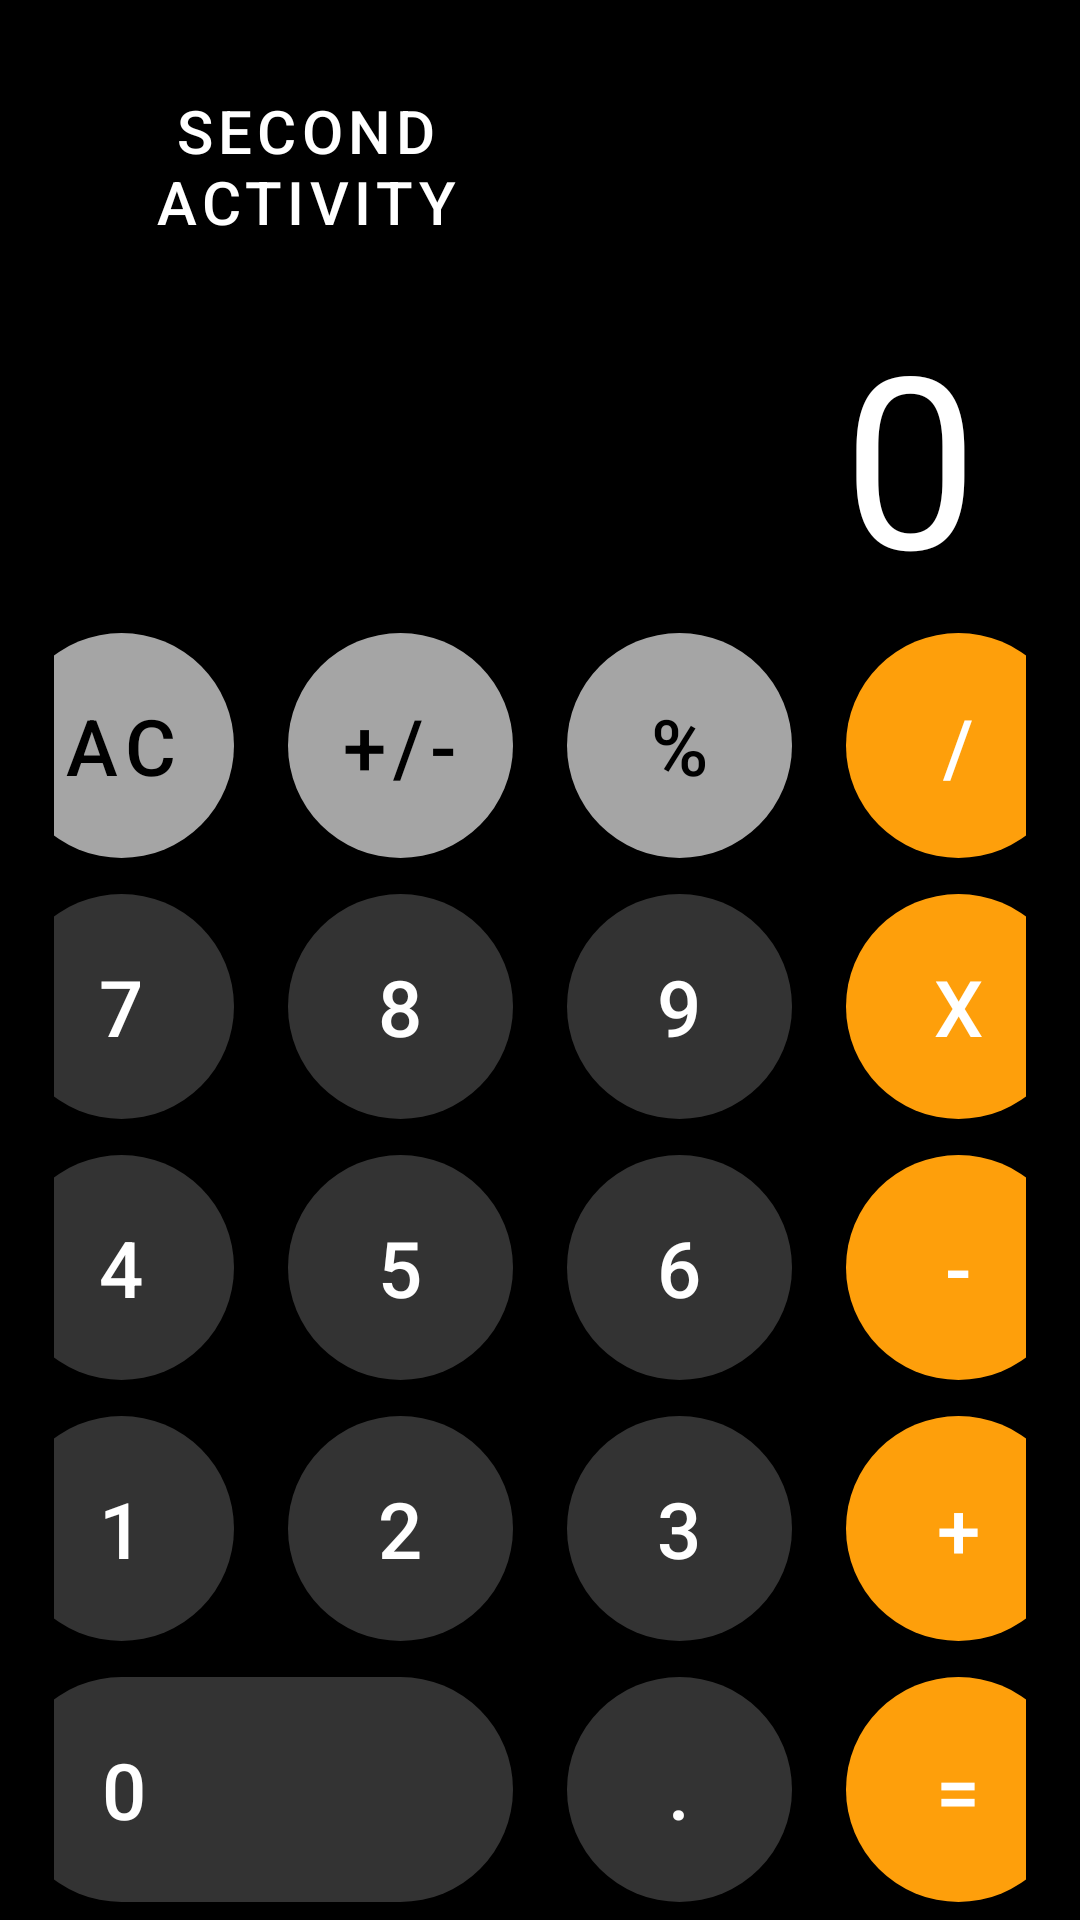

Reconstruct the res/layout file that produces this screen, plus the resources it refers to.
<!-- AndroidManifest.xml: application theme Theme.Gt2_cw7_Calculator -->
<!-- res/layout/activity_main.xml -->
<?xml version="1.0" encoding="utf-8"?>
<androidx.constraintlayout.widget.ConstraintLayout xmlns:android="http://schemas.android.com/apk/res/android"
    xmlns:app="http://schemas.android.com/apk/res-auto"
    xmlns:tools="http://schemas.android.com/tools"
    android:layout_width="match_parent"
    android:layout_height="match_parent"
    tools:context=".MainActivity"
    android:background="@color/black">

    <FrameLayout
        android:layout_width="match_parent"
        android:layout_height="@dimen/frameL_height"
        app:layout_constraintTop_toTopOf="parent"
        app:layout_constraintBottom_toTopOf="@+id/linContainer">

<TextView
    android:id="@+id/tv"
    android:layout_width="wrap_content"
    android:layout_height="wrap_content"
    android:textSize="@dimen/tV_ts"
    android:textColor="@color/white"
    android:text="@string/_textView"
    android:maxLines="1"
    android:ellipsize="end"
    android:layout_gravity="bottom|end"
    android:layout_marginHorizontal="@dimen/tV_mh"/>

        
        <Button
            style="@style/Orange.button"
            android:id="@+id/btn_2ndA"
            android:layout_width="@dimen/btn_0_width"
            android:text="@string/btn_2ndA"
            android:textSize="@dimen/btn_2ndA_ts"
            android:layout_margin="@dimen/margin_betweenButtons" />

    </FrameLayout>

    <LinearLayout
        android:id="@+id/linContainer"
        android:layout_width="match_parent"
        android:layout_height="wrap_content"
        app:layout_constraintBottom_toBottomOf="parent"
        android:orientation="vertical">
        <LinearLayout
            android:paddingHorizontal="@dimen/margin_betweenButtons"
            android:layout_width="match_parent"
            android:layout_height="wrap_content"
            android:gravity="center"
            android:paddingVertical="@dimen/buttonsLinearL_pv">

            <com.google.android.material.button.MaterialButton
               style="@style/Grey.button"
                android:text="@string/ac"
                android:onClick="onNumberClick"
                android:id="@+id/btn_clear"
               />

            <com.google.android.material.button.MaterialButton
                android:text="@string/_positive_negative"
                android:layout_marginHorizontal="@dimen/margin_betweenButtons"
               style="@style/Grey.button"/>

            <com.google.android.material.button.MaterialButton
              style="@style/Grey.button"
                android:text="@string/percent"
                android:layout_marginEnd="@dimen/margin_betweenButtons"/>

            <com.google.android.material.button.MaterialButton
                android:text="@string/divide"
                android:id="@+id/btn_divide"
                android:onClick="onOperatorClick"
               style="@style/Orange.button"/>

        </LinearLayout>
        <LinearLayout
            android:paddingHorizontal="@dimen/buttonsLinearL_ph"
            android:layout_width="match_parent"
            android:layout_height="wrap_content"
            android:gravity="center"
            android:paddingVertical="@dimen/buttonsLinearL_pv">

            <com.google.android.material.button.MaterialButton
                style="@style/Dark.grey.button"
                android:text="@string/_7"
                android:id="@+id/btn_7"
                android:onClick="onNumberClick"
                />

            <com.google.android.material.button.MaterialButton
                android:text="@string/_8"
                android:id="@+id/btn_8"
                android:onClick="onNumberClick"
                android:layout_marginHorizontal="18dp"
                style="@style/Dark.grey.button"/>

            <com.google.android.material.button.MaterialButton
                style="@style/Dark.grey.button"
                android:text="@string/_9"
                android:id="@+id/btn_9"
                android:onClick="onNumberClick"
                android:layout_marginEnd="@dimen/margin_betweenButtons"/>

            <com.google.android.material.button.MaterialButton
                android:text="@string/multiply"
                android:id="@+id/btn_multiply"
                android:onClick="onOperatorClick"
                style="@style/Orange.button"/>

        </LinearLayout>
        <LinearLayout
            android:paddingHorizontal="@dimen/buttonsLinearL_ph"
            android:layout_width="match_parent"
            android:layout_height="wrap_content"
            android:gravity="center"
            android:paddingVertical="@dimen/buttonsLinearL_pv">

            <com.google.android.material.button.MaterialButton
                style="@style/Dark.grey.button"
                android:text="@string/_4"
                android:onClick="onNumberClick"
                android:id="@+id/btn_4"
                />

            <com.google.android.material.button.MaterialButton
                android:text="@string/_5"
                android:onClick="onNumberClick"
                android:id="@+id/btn_5"
                android:layout_marginHorizontal="@dimen/margin_betweenButtons"
                style="@style/Dark.grey.button"/>

            <com.google.android.material.button.MaterialButton
                style="@style/Dark.grey.button"
                android:text="@string/_6"
                android:onClick="onNumberClick"
                android:id="@+id/btn_6"
                android:layout_marginEnd="@dimen/margin_betweenButtons"/>

            <com.google.android.material.button.MaterialButton
                android:text="@string/minus"
                android:id="@+id/btn_minus"
                android:onClick="onOperatorClick"
                style="@style/Orange.button"/>

        </LinearLayout>
        <LinearLayout
            android:paddingHorizontal="@dimen/buttonsLinearL_ph"
            android:layout_width="match_parent"
            android:layout_height="wrap_content"
            android:gravity="center"
            android:paddingVertical="@dimen/buttonsLinearL_pv">

            <com.google.android.material.button.MaterialButton
                style="@style/Dark.grey.button"
                android:text="@string/_1"
                android:id="@+id/btn_1"
                android:onClick="onNumberClick"
                />

            <com.google.android.material.button.MaterialButton
                android:text="@string/_2"
                android:id="@+id/btn_2"
                android:onClick="onNumberClick"
                android:layout_marginHorizontal="@dimen/margin_betweenButtons"
                style="@style/Dark.grey.button"/>

            <com.google.android.material.button.MaterialButton
                style="@style/Dark.grey.button"
                android:text="@string/_3"
                android:id="@+id/btn_3"
                android:onClick="onNumberClick"
                android:layout_marginEnd="@dimen/margin_betweenButtons"/>

            <com.google.android.material.button.MaterialButton
                android:text="@string/plus"
                android:id="@+id/btn_plus"
                android:onClick="onOperatorClick"
                style="@style/Orange.button"/>

        </LinearLayout>
        <LinearLayout
            android:paddingHorizontal="@dimen/buttonsLinearL_ph"
            android:layout_width="match_parent"
            android:layout_height="wrap_content"
            android:gravity="center"
            android:paddingVertical="@dimen/buttonsLinearL_pv">

            <com.google.android.material.button.MaterialButton
                style="@style/Dark.grey.button"
                android:text="@string/_0"
                android:id="@+id/btn_0"
                android:onClick="onNumberClick"
                android:layout_width="@dimen/btn_0_width"
                android:textAlignment="textStart"
                android:paddingStart="@dimen/btn_0_ps"
                />

            <com.google.android.material.button.MaterialButton
                android:text="@string/point"
                android:layout_marginHorizontal="@dimen/margin_betweenButtons"
                style="@style/Dark.grey.button"/>

            <com.google.android.material.button.MaterialButton
                android:text="@string/equal"
                android:id="@+id/btn_equal"
                android:onClick="onEqualsClick"
                style="@style/Orange.button"/>

        </LinearLayout>


    </LinearLayout>






</androidx.constraintlayout.widget.ConstraintLayout>
<!-- resources referenced by this layout -->
<resources>
  <color name="black">#FF000000</color>
  <color name="white">#FFFFFFFF</color>
  <dimen name="btn_0_ps">30dp</dimen>
  <dimen name="btn_0_width">168dp</dimen>
  <dimen name="btn_2ndA_ts">20sp</dimen>
  <dimen name="buttonsLinearL_ph">18dp</dimen>
  <dimen name="buttonsLinearL_pv">6dp</dimen>
  <dimen name="frameL_height">0dp</dimen>
  <dimen name="margin_betweenButtons">18dp</dimen>
  <dimen name="tV_mh">34dp</dimen>
  <dimen name="tV_ts">80sp</dimen>
  <string name="_0">0</string>
  <string name="_1">1</string>
  <string name="_2">2</string>
  <string name="_3">3</string>
  <string name="_4">4</string>
  <string name="_5">5</string>
  <string name="_6">6</string>
  <string name="_7">7</string>
  <string name="_8">8</string>
  <string name="_9">9</string>
  <string name="_positive_negative">+/-</string>
  <string name="_textView">0</string>
  <string name="ac">AC</string>
  <string name="btn_2ndA" translatable="false">Second Activity</string>
  <string name="divide">/</string>
  <string name="equal">=</string>
  <string name="minus">-</string>
  <string name="multiply">x</string>
  <string name="percent">%</string>
  <string name="plus">+</string>
  <string name="point">.</string>
  <style name="Dark.grey.button" parent="Base.button">
          <item name="backgroundTint">@color/darkGrey</item>
          <item name="android:textColor">@color/white</item>
      </style>
  <style name="Grey.button" parent="Base.button">
          <item name="backgroundTint">@color/lightGrey</item>
          <item name="android:textColor">@color/black</item>
      </style>
  <style name="Orange.button" parent="Base.button">
          <item name="backgroundTint">@color/orange</item>
          <item name="android:textColor">@color/white</item>
      </style>
  <style name="Theme.Gt2_cw7_Calculator" parent="Base.Theme.Gt2_cw7_Calculator" />
  <style name="Base.button" parent="Widget.MaterialComponents.Button">
  <item name="android:layout_width">75dp</item>
    <item name="android:layout_height">75dp</item>
      <item name="android:insetTop">0dp</item>
      <item name="android:insetBottom">0dp</item>
      <item name="cornerRadius">200dp</item>
      <item name="android:textSize">26sp</item>
  </style>
  <color name="darkGrey">#333333</color>
  <color name="lightGrey">#A5A5A5</color>
  <color name="orange">#fe9f0b</color>
  <style name="Base.Theme.Gt2_cw7_Calculator" parent="Theme.Material3.DayNight.NoActionBar">
          
          
      </style>
</resources>
